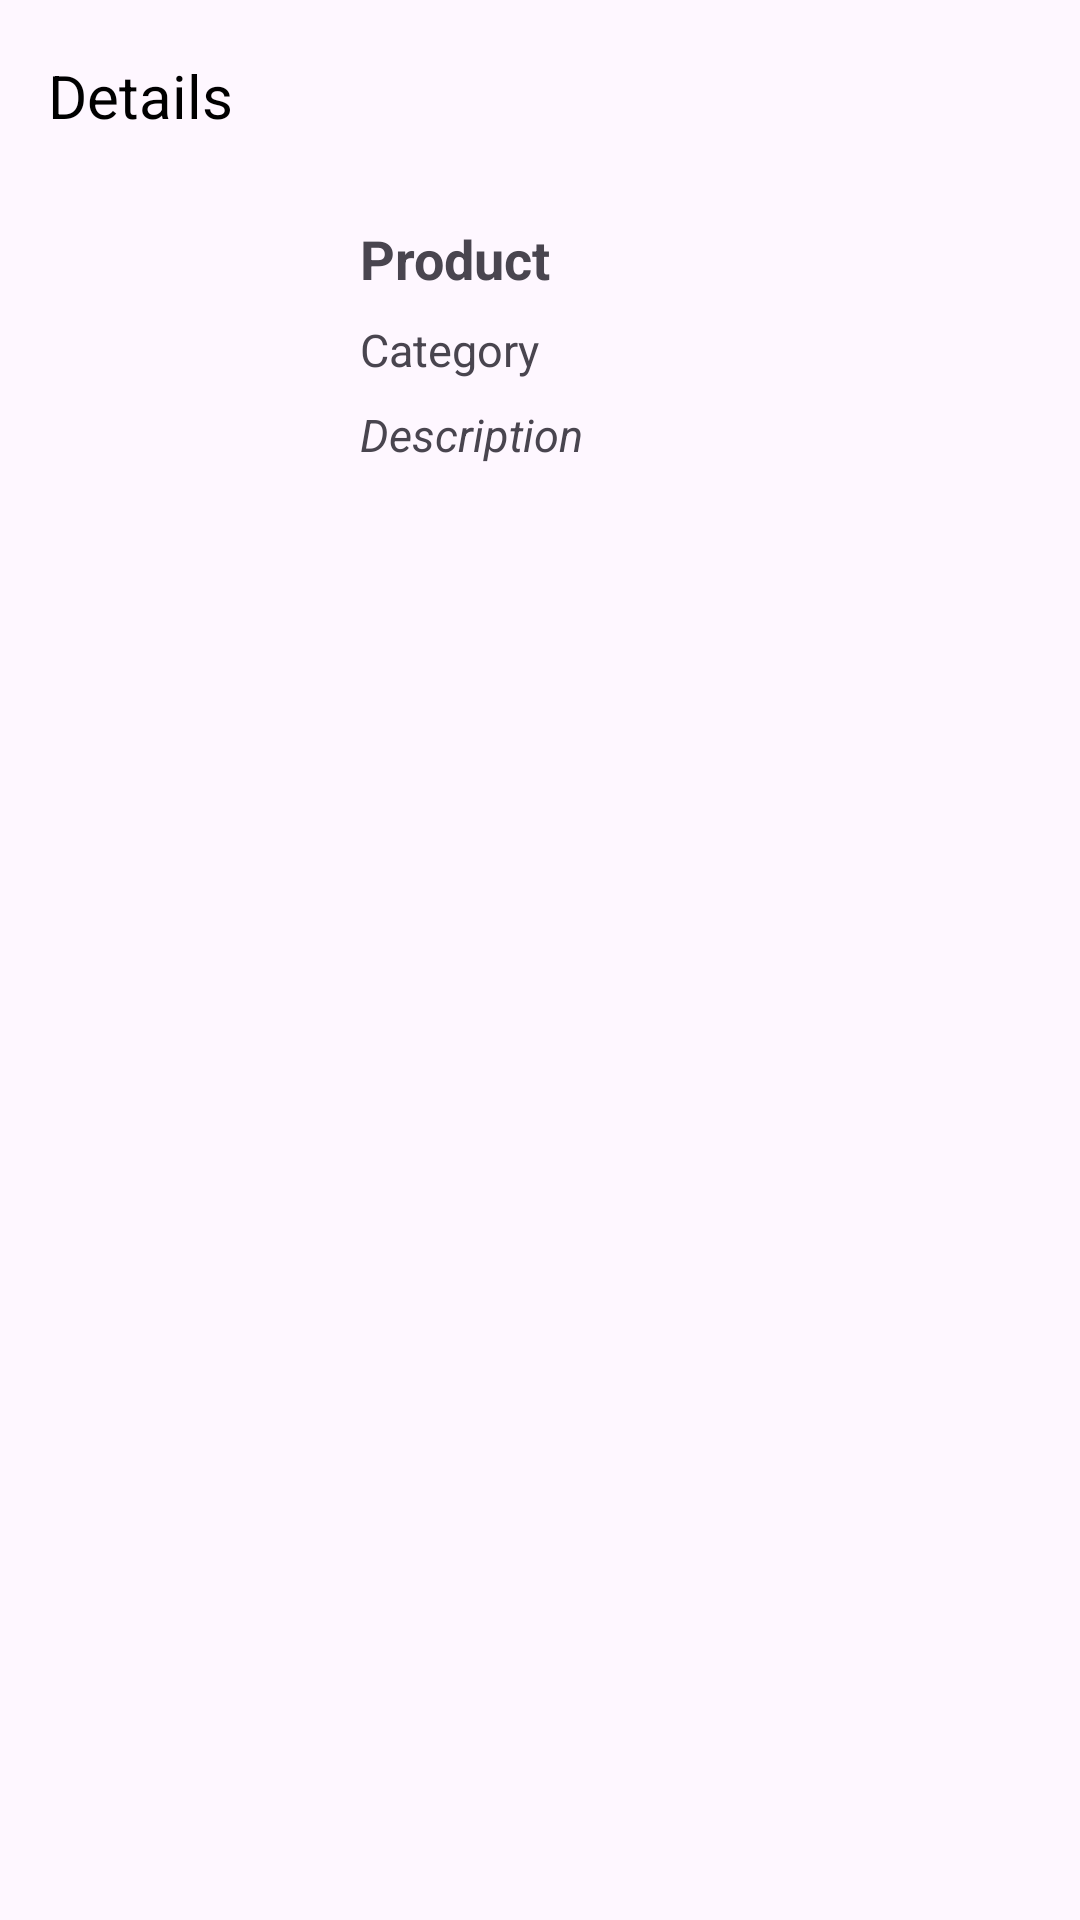

Reconstruct the res/layout file that produces this screen, plus the resources it refers to.
<!-- AndroidManifest.xml: application theme Theme.OnlineStore_project -->
<!-- res/layout/activity_detail_product.xml -->
<?xml version="1.0" encoding="utf-8"?>
<androidx.constraintlayout.widget.ConstraintLayout xmlns:android="http://schemas.android.com/apk/res/android"
    xmlns:app="http://schemas.android.com/apk/res-auto"
    xmlns:tools="http://schemas.android.com/tools"
    android:layout_width="match_parent"
    android:layout_height="match_parent"
    tools:context=".DetailProductActivity">

    <androidx.appcompat.widget.Toolbar
        android:id="@+id/toolbar"
        android:layout_width="match_parent"
        android:layout_height="wrap_content"
        android:background="@color/red"
        app:layout_constraintTop_toTopOf="parent">

        <TextView
            android:text="Details"
            android:textSize="20sp"
            android:textColor="@color/black"
            android:layout_width="match_parent"
            android:layout_height="match_parent"/>
    </androidx.appcompat.widget.Toolbar>


            <ImageView
                android:id="@+id/productImage"
                android:layout_width="120dp"
                android:layout_height="160dp"
                android:scaleType="fitCenter"
                android:padding="10dp"
                android:src="@drawable/ic_launcher_background"
                app:layout_constraintStart_toStartOf="parent"
                app:layout_constraintTop_toBottomOf="@id/toolbar"/>

            <TextView
                android:id="@+id/productTitle"
                android:layout_width="wrap_content"
                android:layout_height="wrap_content"
                android:paddingTop="10dp"
                android:text="Product"
                android:textSize="18sp"
                android:textStyle="bold"
                app:layout_constraintTop_toBottomOf="@id/toolbar"
                app:layout_constraintStart_toEndOf="@id/productImage"/>

            <TextView
                android:id="@+id/productCategory"
                android:layout_width="wrap_content"
                android:layout_height="wrap_content"
                android:layout_marginTop="8dp"
                android:text="Category"
                android:textSize="15sp"
                app:layout_constraintTop_toBottomOf="@id/productTitle"
                app:layout_constraintStart_toEndOf="@id/productImage"/>

            <TextView
                android:id="@+id/productDescription"
                android:layout_width="wrap_content"
                android:layout_height="wrap_content"
                android:layout_marginTop="8dp"
                android:text="Description"
                android:textSize="15sp"
                android:textStyle="italic"
                app:layout_constraintTop_toBottomOf="@id/productCategory"
                app:layout_constraintStart_toEndOf="@id/productImage"/>

</androidx.constraintlayout.widget.ConstraintLayout>
<!-- resources referenced by this layout -->
<resources>
  <style name="Theme.OnlineStore_project" parent="Base.Theme.OnlineStore_project" />
  <style name="Base.Theme.OnlineStore_project" parent="Theme.Material3.DayNight.NoActionBar">
          
          
      </style>
  <!-- not gathered from this repository: default colours our renderer supplied (Android Studio template values) -->
  <color name="black">#FF000000</color>
</resources>
